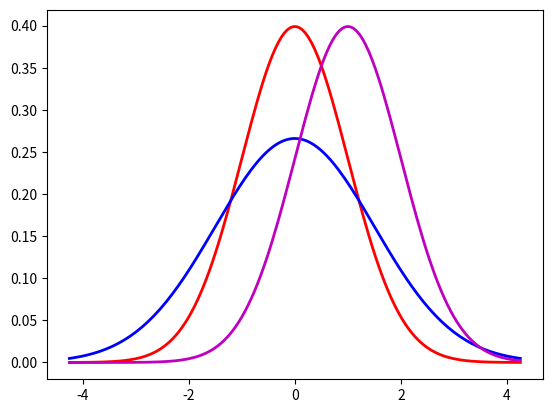
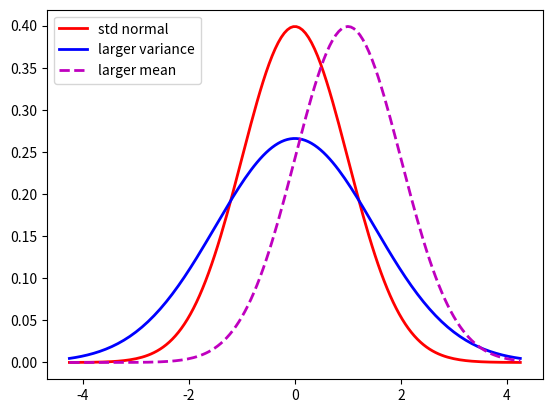

Python code for these plots, in order:
"""
Calculations to accompany notes on random variables.
Basic Python version, not as extensive as the Matlab version.  

Prepared for the NYU Course "Macroeconomic Foundations for Asset Prices," 
ECO-UB-233.  More at
* https://sites.google.com/site/nyusternmacrofoundations/home
* https://github.com/DaveBackus/MFAP

Written by Dave Backus @ NYU, August 2014 
Created with Python 3.4 
"""
""" 
1. Plot normal pdf's 
Reference
* http://quant-econ.net/matplotlib.html
"""
import matplotlib.pyplot as plt
import numpy as np
from scipy.stats import norm 

# generate 3 normal pdf's 
x = np.linspace(-4.25, 4.25, 150)   # grid for random variable x 
p1 = norm.pdf(x, loc=0, scale=1)    # std normal:  mean=0, variance=1 
p2 = norm.pdf(x, loc=0, scale=1.5)  # change variance to 1.5
p3 = norm.pdf(x, loc=1, scale=1)    # change mean to 1

# basic plot a la Matlab 
plt.plot(x, p1, 'r', lw=2)
plt.plot(x, p2, 'b', lw=2)
plt.plot(x, p3, 'm', lw=2)

# another version 
fig, ax = plt.subplots() 
ax.plot(x, p1, 'r', lw=2, label='std normal')
ax.plot(x, p2, 'b', lw=2, label='larger variance')
ax.plot(x, p3, 'm--', lw=2, label='larger mean')
ax.legend(loc='upper left')
plt.show()

#%%     
"""
2. Compute cumulants from cgf (cgf is a Poisson mixture of normals)
References
* sympy:  http://sympy.org/
* subs:  http://docs.sympy.org/latest/modules/core.html#sympy.core.basic.Basic.subs
"""
from sympy import symbols, diff, exp   
s, omega, theta, delta = symbols('s omega theta delta')

# cgf formula for Poisson mixture of normals 
cgf = omega*(exp(s*theta+(delta*s)**2/2)-1) 

# manual version 
kappa1 = diff(cgf, s, 1).subs(s, 0)
kappa2 = diff(cgf, s, 2).subs(s, 0)
kappa3 = diff(cgf, s, 3).subs(s, 0)
kappa4 = diff(cgf, s, 4).subs(s, 0)
kappas = [kappa1, kappa2, kappa3, kappa4] 
type(kappas) 
print('\nCumulant formulas (manual)') 
[print(kappa) for kappa in kappas]
 
gammas = [kappa3/kappa2**(3/2), kappa3/kappa2**2] 
print('\nSkewness and excess kurtosis') 
[print(gamma) for gamma in gammas]

# automated version 
ncums = list(range(4))
kappas = [diff(cgf, s, n+1).subs(s, 0) for n in ncums]  # n+1 due to range
print("\nCumulant formulas (automated)") 
[print(kappa) for kappa in kappas]

# set parameter values in a dictionary 
par_values = {omega: 0.5, theta: 0, delta: 0.15} 
kappas_values = [kappas[n].subs(par_values) for n in range(len(kappas))]
print('\nCumulant values followed by skewness and excess kurtosis') 
print(kappas_values)
gamma1 = float(kappas_values[2]/kappas_values[1]**(3/2))
gamma2 = float(kappas_values[3]/kappas_values[1]**2)
print([gamma1, gamma2]) 
